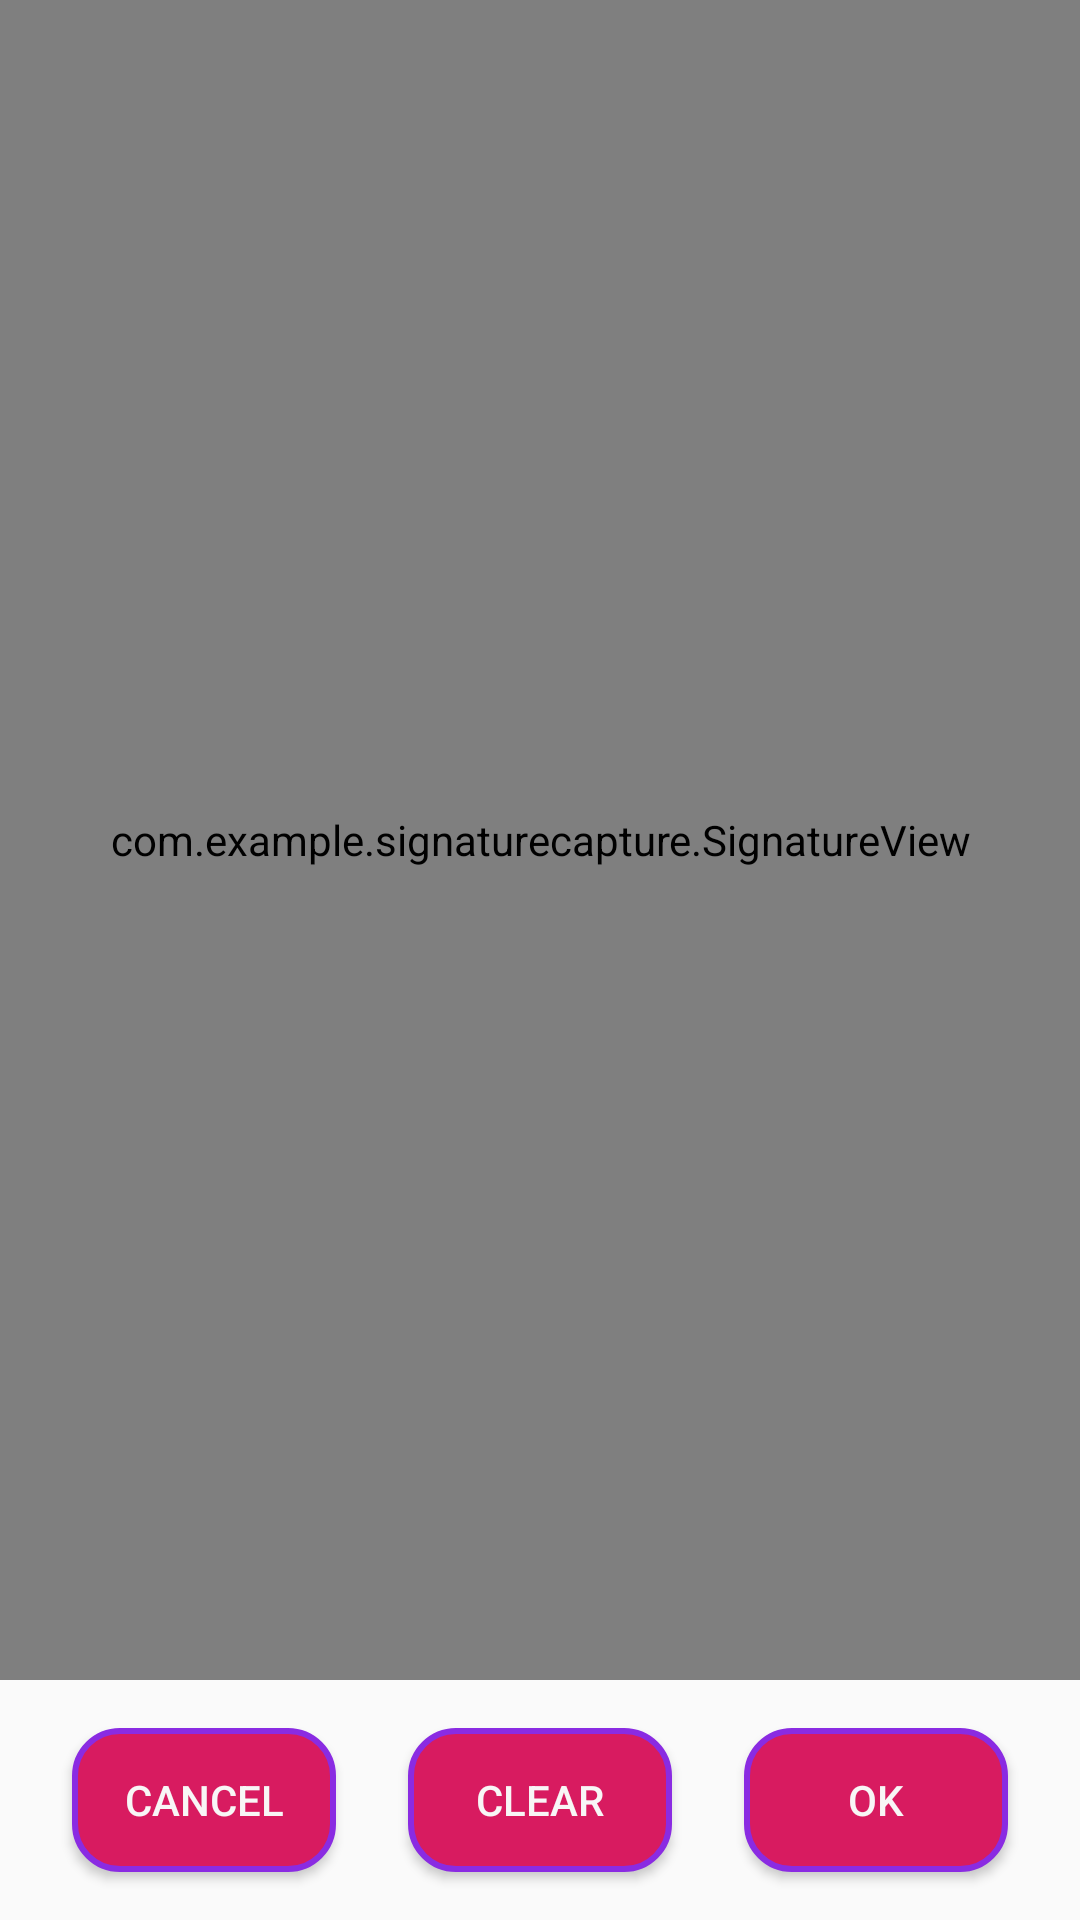

Layout XML and referenced resources for this Android screen:
<!-- AndroidManifest.xml: application theme AppTheme -->
<!-- res/layout/signature_pad.xml -->
<?xml version="1.0" encoding="utf-8"?>
<androidx.constraintlayout.widget.ConstraintLayout xmlns:android="http://schemas.android.com/apk/res/android"
    xmlns:app="http://schemas.android.com/apk/res-auto"
    xmlns:tools="http://schemas.android.com/tools"
    android:layout_width="match_parent"
    android:layout_height="match_parent"
    android:background="@color/colorWhite"
    android:fitsSystemWindows="true"
    tools:context=".MainActivity">

    <Button
        android:id="@+id/buttonCancel"
        android:layout_width="wrap_content"
        android:layout_height="wrap_content"
        android:layout_marginBottom="16dp"
        android:background="@drawable/rounded_btn_bg"
        android:text="@string/cancel"
        android:textColor="@drawable/button_text_color"
        app:layout_constraintBottom_toBottomOf="parent"
        app:layout_constraintEnd_toStartOf="@+id/buttonClear"
        app:layout_constraintHorizontal_bias="0.5"
        app:layout_constraintStart_toStartOf="parent" />

    <Button
        android:id="@+id/buttonClear"
        android:layout_width="wrap_content"
        android:layout_height="wrap_content"
        android:layout_marginBottom="16dp"
        android:background="@drawable/rounded_btn_bg"
        android:text="@string/clear"
        android:textColor="@drawable/button_text_color"
        android:visibility="visible"
        app:layout_constraintBottom_toBottomOf="parent"
        app:layout_constraintEnd_toStartOf="@+id/buttonOk"
        app:layout_constraintHorizontal_bias="0.5"
        app:layout_constraintStart_toEndOf="@+id/buttonCancel" />
    <Button
        android:id="@+id/buttonOk"
        android:layout_width="wrap_content"
        android:layout_height="wrap_content"
        android:layout_marginBottom="16dp"
        android:background="@drawable/rounded_btn_bg"
        android:text="@string/ok"
        android:textColor="@drawable/button_text_color"
        app:layout_constraintBottom_toBottomOf="parent"
        app:layout_constraintEnd_toEndOf="parent"
        app:layout_constraintHorizontal_bias="0.5"
        app:layout_constraintStart_toEndOf="@+id/buttonClear" />

    <com.example.signaturecapture.SignatureView
        android:id="@+id/signatureView"
        android:layout_width="0dp"
        android:layout_height="0dp"
        android:layout_marginBottom="16dp"
        app:layout_constraintBottom_toTopOf="@+id/buttonClear"
        app:layout_constraintEnd_toEndOf="parent"
        app:layout_constraintStart_toStartOf="parent"
        app:layout_constraintTop_toTopOf="parent" />
</androidx.constraintlayout.widget.ConstraintLayout>
<!-- resources referenced by this layout -->
<resources>
  <!-- drawable button_text_color (drawable) -->
  <?xml version="1.0" encoding="utf-8"?>
  <selector xmlns:android="http://schemas.android.com/apk/res/android">
      
      <item android:state_enabled="false" android:color="#726767" />
      <item android:color="#F8F6F6"/>
  </selector>
  <!-- drawable rounded_btn_bg (drawable) -->
  <?xml version="1.0" encoding="utf-8"?>
  <selector xmlns:android="http://schemas.android.com/apk/res/android">
      <item>
          <shape android:shape="rectangle">
              <solid android:color="#D81B60"/>
              <stroke android:color="#8A2BE2" android:width="2dp" />
              
              <corners android:radius="15dp" />
          </shape>
      </item>
  </selector>
  <string name="cancel">Cancel</string>
  <string name="clear">Clear</string>
  <string name="ok">Ok</string>
  <style name="AppTheme" parent="Theme.AppCompat.Light.DarkActionBar">
          
          <item name="colorPrimary">@color/colorPrimary</item>
          <item name="colorPrimaryDark">@color/colorPrimaryDark</item>
          <item name="colorAccent">@color/colorAccent</item>
      </style>
  <!-- not gathered from this repository: default colours our renderer supplied (Android Studio template values) -->
  <color name="colorPrimary">#FF6200EE</color>
  <color name="colorPrimaryDark">#FF3700B3</color>
  <color name="colorAccent">#FF03DAC5</color>
</resources>
